Run: headless pygame with SDL's dummy video driver; simulated clock (each Clock.tick advances the game by its frame time, no real sleeping); random seed 0; keys injected as events and as key.get_pressed() state; no mouse input.
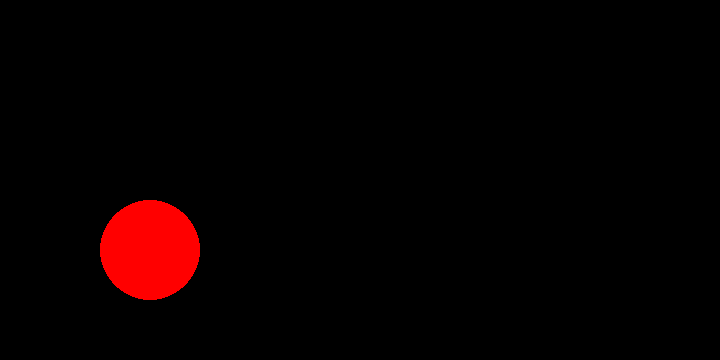
Frame 1 of 4 · flips 1–60 · no input
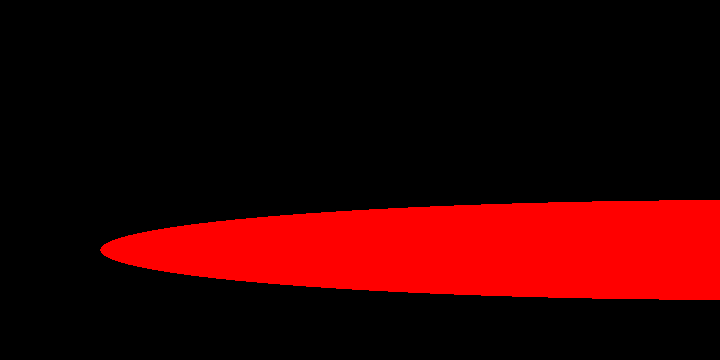
Frame 2 of 4 · flips 61–180 · tapped SPACE, RETURN · held RIGHT (→), D
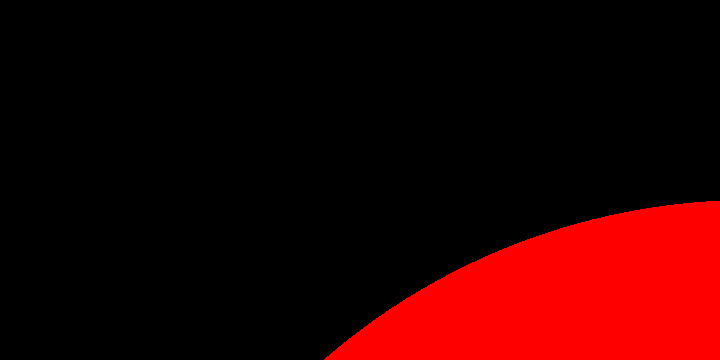
Frame 3 of 4 · flips 181–300 · held DOWN (↓), S
Frame 4 of 4 · flips 301–420 · held LEFT (←), A, UP (↑), W · screen same as frame 1, image omitted

The pygame program that drew these frames:

import pygame as pg

 
sc = pg.display.set_mode((720, 360))
 
# здесь будут рисоваться фигуры
 
pg.display.update()
x=100
y=100
while 1:
    for i in pg.event.get():
        if i.type == pg.QUIT:
            sys.exit()
    pg.time.delay(60)
    sc.fill((0,0,0))
    pi=3.14
    keys = pg.key.get_pressed()
    if keys[pg.K_LEFT]:
        x-=10
    if keys[pg.K_RIGHT]:
        x+=10
    if keys[pg.K_UP]:
        y-=10
    if keys[pg.K_DOWN]:
        y+=10

    pg.draw.ellipse(sc,(255,0,0),(100,200,x,y))
    pg.display.update()
